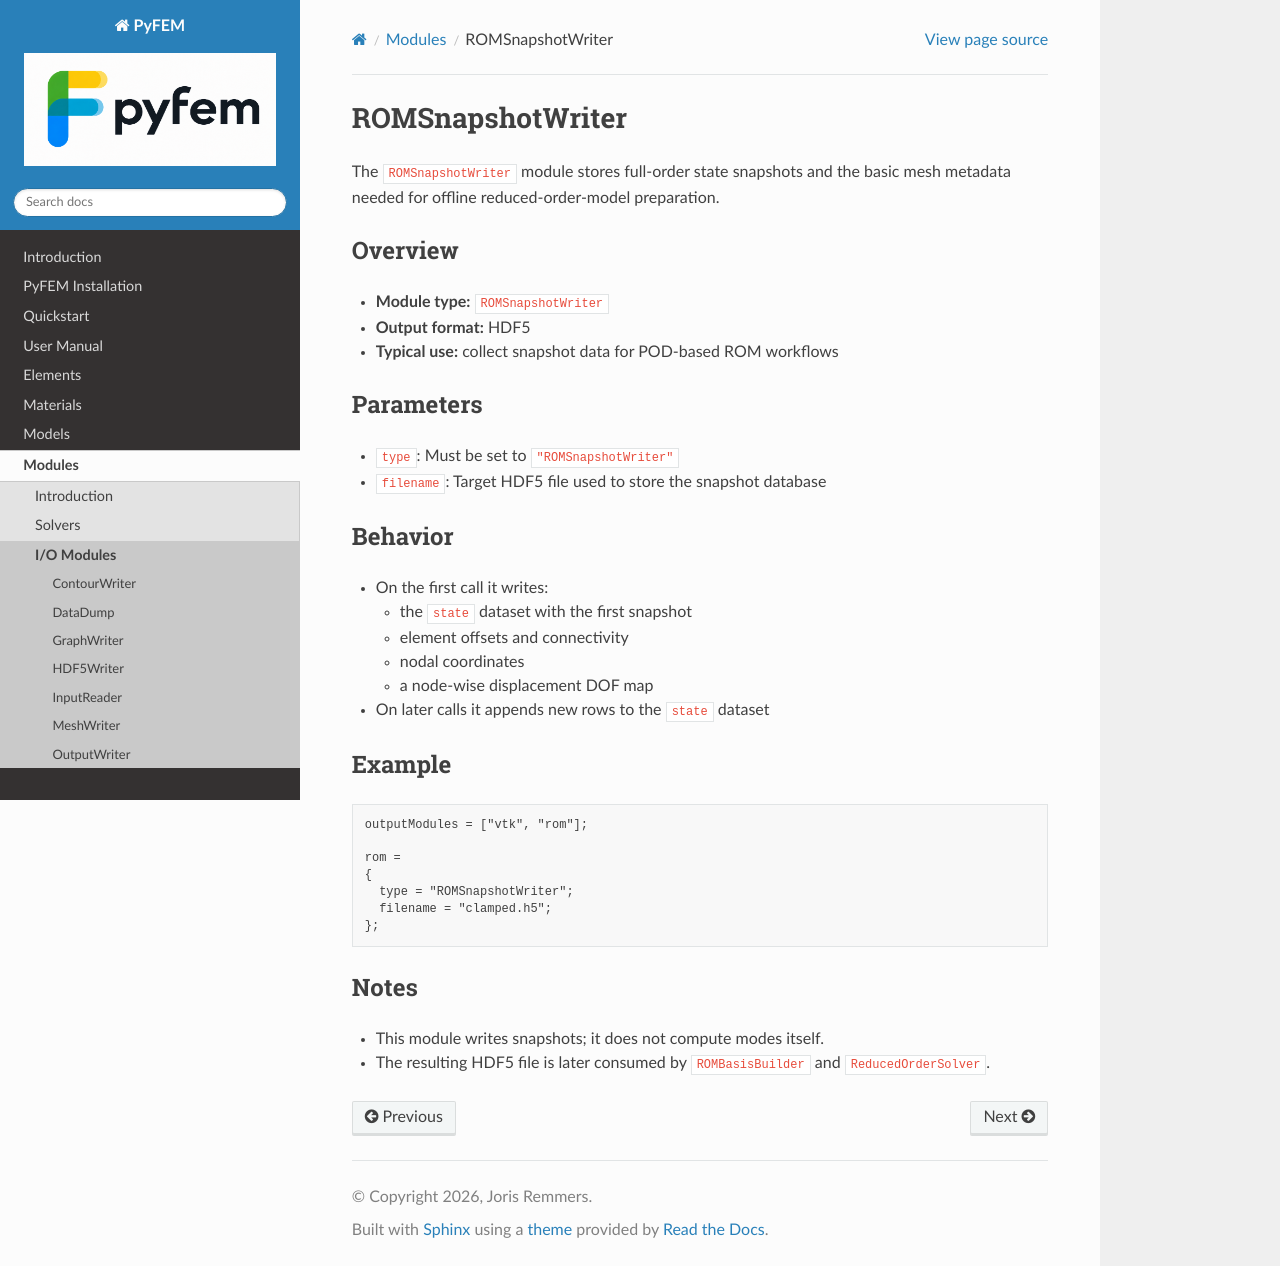

repository: jjcremmers/PyFEM · page: io/ROMSnapshotWriter.html · generator: sphinx

# ROMSnapshotWriter

The `ROMSnapshotWriter` module stores full-order state snapshots and the basic
mesh metadata needed for offline reduced-order-model preparation.

## Overview
- **Module type:** `ROMSnapshotWriter`
- **Output format:** HDF5
- **Typical use:** collect snapshot data for POD-based ROM workflows

## Parameters
- `type`: Must be set to `"ROMSnapshotWriter"`
- `filename`: Target HDF5 file used to store the snapshot database

## Behavior
- On the first call it writes:
  - the `state` dataset with the first snapshot
  - element offsets and connectivity
  - nodal coordinates
  - a node-wise displacement DOF map
- On later calls it appends new rows to the `state` dataset

## Example

```text
outputModules = ["vtk", "rom"];

rom =
{
  type = "ROMSnapshotWriter";
  filename = "clamped.h5";
};
```

## Notes
- This module writes snapshots; it does not compute modes itself.
- The resulting HDF5 file is later consumed by `ROMBasisBuilder` and `ReducedOrderSolver`.
